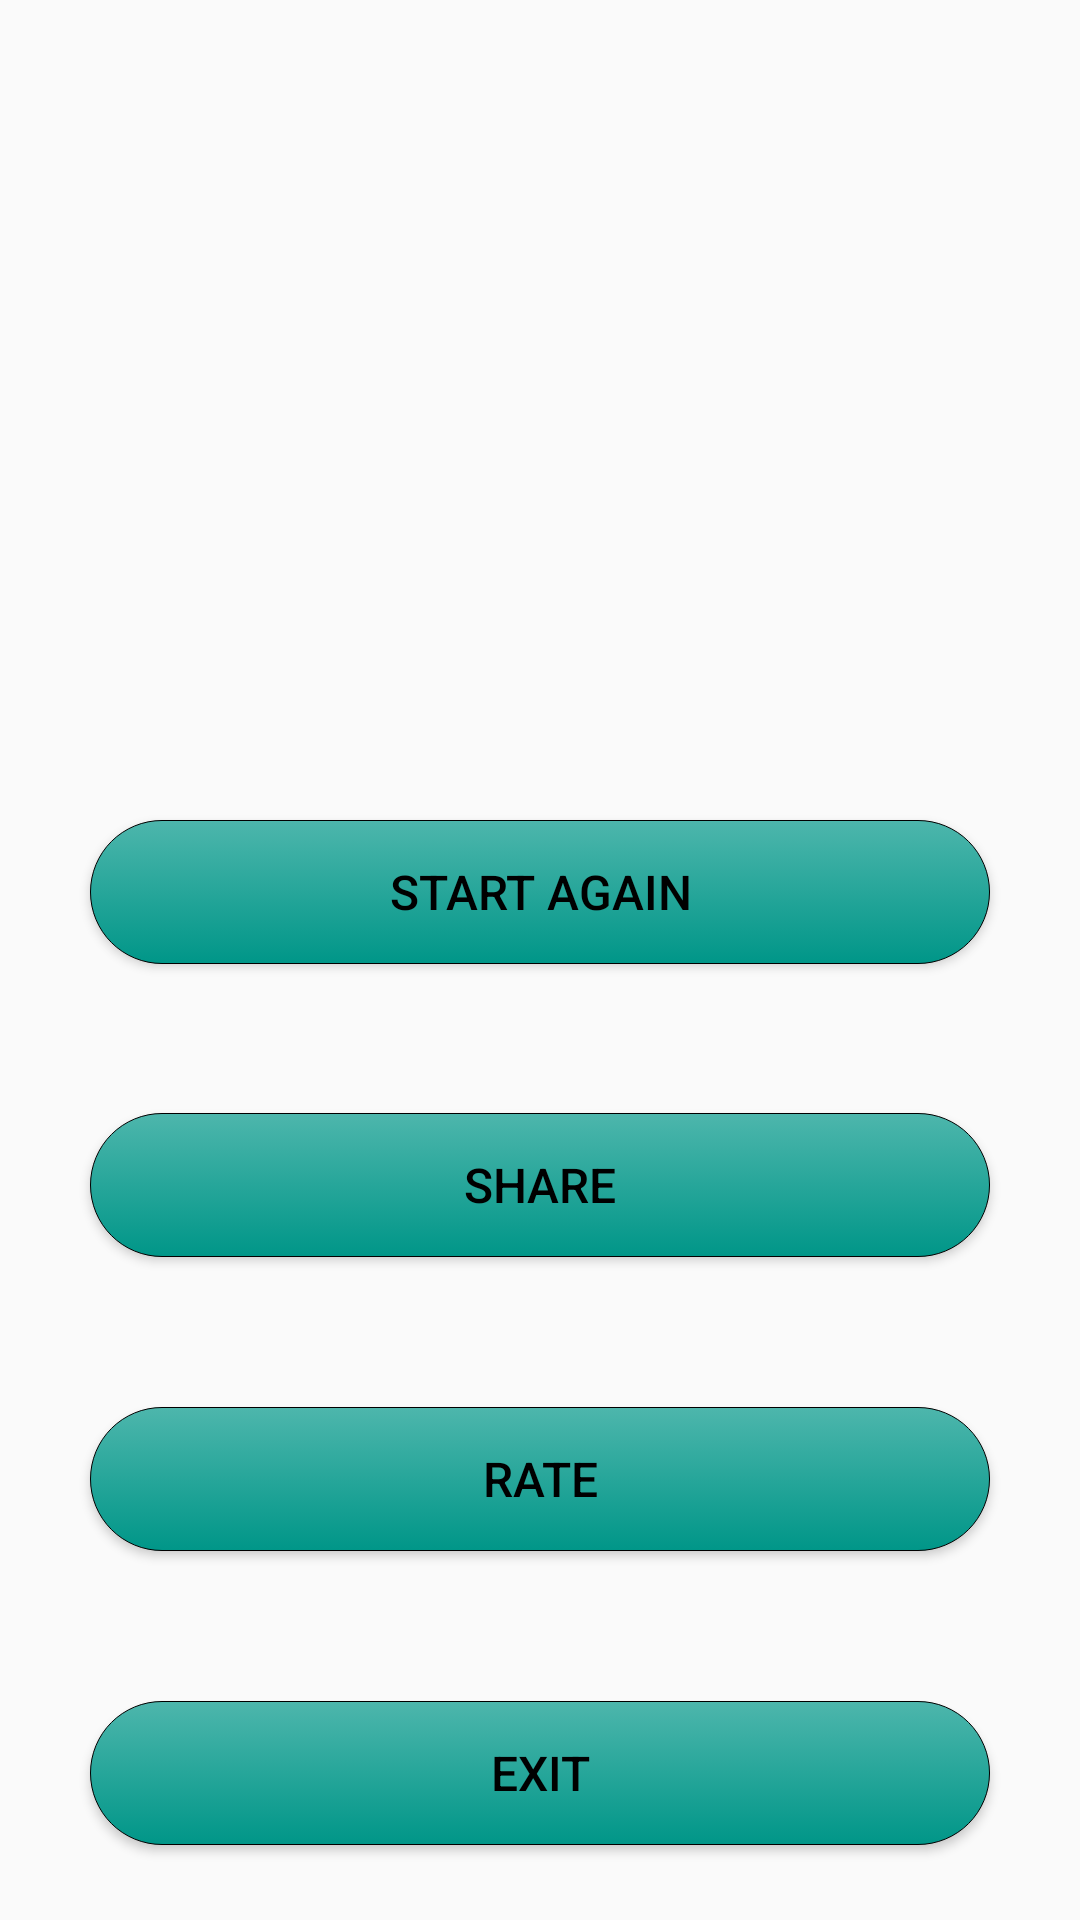

Write the Android layout XML for this screen, with the resource values it uses.
<!-- AndroidManifest.xml: application theme AppTheme -->
<!-- res/layout/fragment_finish.xml -->
<?xml version="1.0" encoding="utf-8"?>
<LinearLayout
    xmlns:android="http://schemas.android.com/apk/res/android"
    android:orientation="vertical"
    android:layout_width="match_parent"
    android:layout_height="match_parent">

    <RelativeLayout
        android:layout_weight="5"
        android:layout_width="match_parent"
        android:layout_height="wrap_content">

    </RelativeLayout>

    <RelativeLayout
        android:layout_weight="1"
        android:layout_width="match_parent"

        android:layout_height="wrap_content">
        <Button
            android:layout_centerVertical="true"
            android:layout_centerHorizontal="true"
            android:gravity="center"
            android:textColor="@android:color/black"
            android:id="@+id/btnStart"
            android:textSize="@dimen/text_size_16"
            android:onClick="onClick"
            android:layout_gravity="center"
            android:background="@drawable/round_button_selector"
            android:padding="@dimen/button_shadow_margin_bottom"
            android:text="@string/test_again"
            android:layout_width="@dimen/button_finish_width"
            android:layout_height="wrap_content" />
    </RelativeLayout>


    <RelativeLayout
        android:layout_weight="1"
        android:layout_width="match_parent"
        android:layout_height="wrap_content">
        <Button
            android:layout_centerVertical="true"
            android:layout_centerHorizontal="true"
            android:gravity="center"
            android:textColor="@android:color/black"
            android:id="@+id/share"
            android:textSize="@dimen/text_size_16"
            android:onClick="onClick"
            android:layout_gravity="center"
            android:background="@drawable/round_button_selector"
            android:padding="@dimen/button_shadow_margin_bottom"
            android:text="@string/share_this_app"
            android:layout_width="@dimen/button_finish_width"
            android:layout_height="wrap_content" />

    </RelativeLayout>


    <RelativeLayout
        android:layout_weight="1"
        android:layout_width="match_parent"
        android:layout_height="wrap_content">

        <Button
            android:layout_centerVertical="true"
            android:layout_centerHorizontal="true"
            android:textColor="@android:color/black"
            android:id="@+id/rate"
            android:textSize="@dimen/text_size_16"
            android:onClick="onClick"
            android:layout_gravity="center"
            android:background="@drawable/round_button_selector"
            android:padding="@dimen/button_shadow_margin_bottom"
            android:text="@string/rate"
            android:layout_width="@dimen/button_finish_width"
            android:layout_height="wrap_content"/>

    </RelativeLayout>



    <RelativeLayout
        android:layout_weight="1"
        android:layout_width="match_parent"
        android:layout_height="wrap_content">

        <Button
            android:layout_centerVertical="true"
            android:layout_centerHorizontal="true"
            android:textColor="@android:color/black"
            android:id="@+id/exit"
            android:textSize="@dimen/text_size_16"
            android:onClick="onClick"
            android:layout_gravity="center"
            android:background="@drawable/round_button_selector"
            android:padding="@dimen/button_shadow_margin_bottom"
            android:text="@string/exit"
            android:layout_width="@dimen/button_finish_width"
            android:layout_height="wrap_content"/>

    </RelativeLayout>


</LinearLayout>
<!-- resources referenced by this layout -->
<resources>
  <dimen name="button_finish_width">300dp</dimen>
  <dimen name="button_shadow_margin_bottom">10dp</dimen>
  <dimen name="text_size_16">16sp</dimen>
  <!-- drawable round_button_selector (drawable-hdpi) -->
  <?xml version="1.0" encoding="utf-8"?>
  <selector xmlns:android="http://schemas.android.com/apk/res/android">
      <item android:drawable="@drawable/button_shape_pressed"
          android:state_pressed="true"/>
      <item android:drawable="@drawable/button_shape"/>
  </selector>
  <string name="exit">Exit</string>
  <string name="rate">Rate</string>
  <string name="share_this_app">Share</string>
  <string name="test_again">Start again</string>
  <style name="AppTheme" parent="Theme.AppCompat.DayNight.NoActionBar">
          
          <item name="colorPrimary">@color/colorPrimary</item>
          <item name="colorPrimaryDark">#004D40</item>
          <item name="colorAccent">@color/colorAccent</item>
      </style>
  <!-- drawable button_shape_pressed (drawable-hdpi) -->
  <?xml version="1.0" encoding="utf-8"?>
  <shape xmlns:android="http://schemas.android.com/apk/res/android"
      android:shape="rectangle">
      <stroke
          android:color="#000000"
          android:width="1px"/>
      <corners android:topRightRadius="25dp"
          android:bottomRightRadius="25dp"
          android:topLeftRadius="25dp"
          android:bottomLeftRadius="25dp"/>
      <gradient android:type="linear"
          android:angle="90"
          android:startColor="#00897B"
          android:endColor="#4DB6AC"
          />
      <size android:width="100dp"
          android:height="25dp"/>
      </shape>
  <!-- drawable button_shape (drawable) -->
  <?xml version="1.0" encoding="utf-8"?>
  <shape xmlns:android="http://schemas.android.com/apk/res/android"
      android:shape="rectangle">
      <stroke
          android:color="#000000"
          android:width="1px"/>
  
      <corners android:topRightRadius="25dp"
          android:bottomRightRadius="25dp"
          android:topLeftRadius="25dp"
          android:bottomLeftRadius="25dp"/>
      <gradient android:type="linear"
          android:angle="90"
          android:startColor="#009688"
          android:endColor="#4DB6AC"
          />
      <size android:width="150dp"
          android:height="25dp"/>
      </shape>
  <color name="colorPrimary">#00796B</color>
  <color name="colorAccent">#3b6776</color>
</resources>
